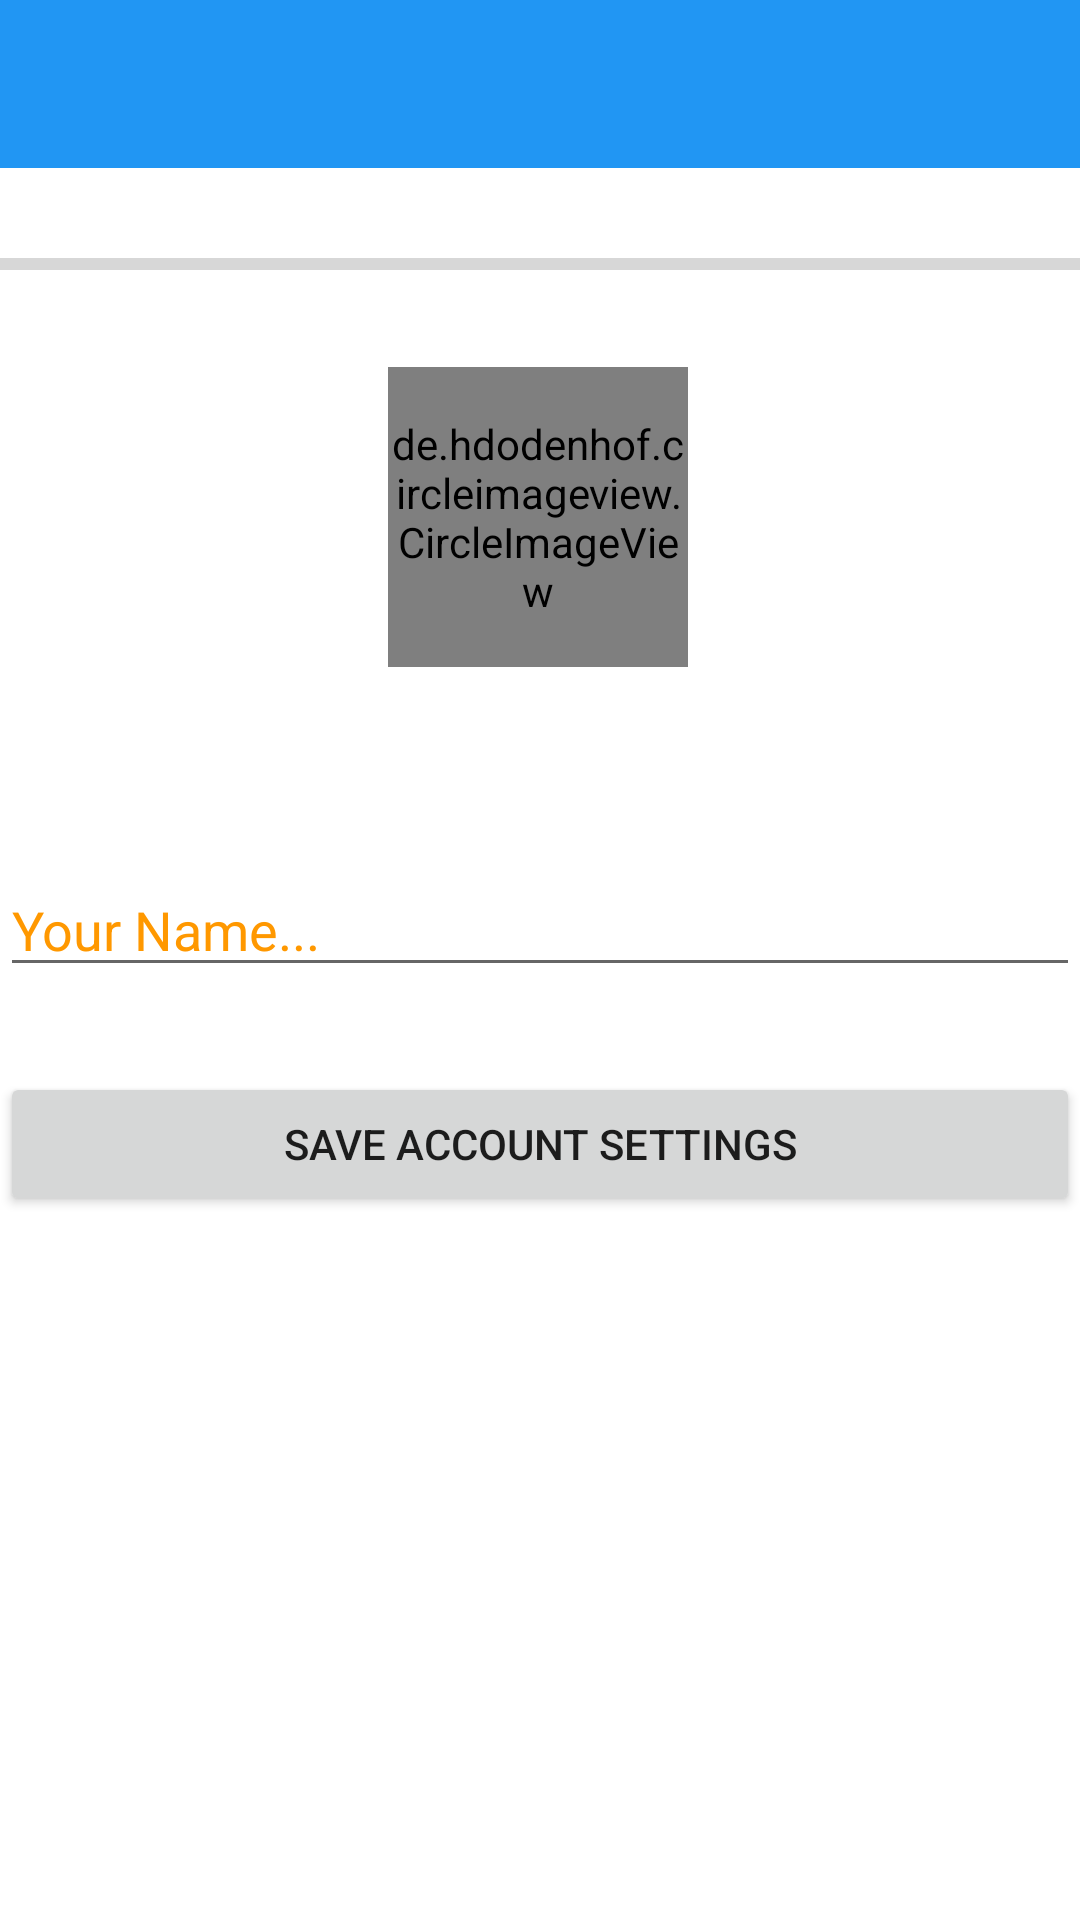

Android layout source for this screen:
<!-- AndroidManifest.xml: application theme Theme.PhotoBlog -->
<!-- res/layout/activity_setup.xml -->
<?xml version="1.0" encoding="utf-8"?>
<androidx.constraintlayout.widget.ConstraintLayout xmlns:android="http://schemas.android.com/apk/res/android"
    xmlns:app="http://schemas.android.com/apk/res-auto"
    xmlns:tools="http://schemas.android.com/tools"
    android:layout_width="match_parent"
    android:layout_height="match_parent"
    android:visibility="visible"
    tools:context=".SetupActivity"
    tools:visibility="visible">

    <androidx.appcompat.widget.Toolbar
        android:id="@+id/setuptool"
        android:layout_width="match_parent"
        android:layout_height="wrap_content"
        android:background="@color/colorPrimary"
        app:layout_constraintEnd_toEndOf="parent"
        app:layout_constraintHorizontal_bias="0.0"
        app:layout_constraintStart_toStartOf="parent"
        app:layout_constraintTop_toTopOf="parent">


    </androidx.appcompat.widget.Toolbar>

    <de.hdodenhof.circleimageview.CircleImageView
        android:id="@+id/profile_image"
        android:layout_width="100dp"
        android:layout_height="100dp"
        android:layout_marginBottom="200dp"
        android:src="@mipmap/user_icon"
        android:visibility="visible"
        app:layout_constraintBottom_toBottomOf="parent"
        app:layout_constraintEnd_toEndOf="parent"
        app:layout_constraintHorizontal_bias="0.498"
        app:layout_constraintStart_toStartOf="parent"
        app:layout_constraintTop_toBottomOf="@+id/setuptool"
        app:layout_constraintVertical_bias="0.234"
        tools:src="@mipmap/user_icon">

    </de.hdodenhof.circleimageview.CircleImageView>

    <EditText
        android:id="@+id/textpersonname"
        android:layout_width="0dp"
        android:layout_height="wrap_content"
        android:layout_marginTop="52dp"
        android:ems="10"
        android:inputType="textPersonName"
        android:text="Your Name..."
        android:textColor="#FF9800"
        app:layout_constraintBottom_toBottomOf="parent"
        app:layout_constraintEnd_toEndOf="parent"
        app:layout_constraintHorizontal_bias="0.0"
        app:layout_constraintStart_toStartOf="parent"
        app:layout_constraintTop_toBottomOf="@+id/profile_image"
        app:layout_constraintVertical_bias="0.041" />

    <Button
        android:id="@+id/button3"
        android:layout_width="0dp"
        android:layout_height="wrap_content"
        android:text="Save Account Settings"
        app:layout_constraintBottom_toBottomOf="parent"
        app:layout_constraintEnd_toEndOf="parent"
        app:layout_constraintHorizontal_bias="0.0"
        app:layout_constraintStart_toStartOf="parent"
        app:layout_constraintTop_toBottomOf="@+id/textpersonname"
        app:layout_constraintVertical_bias="0.108" />

    <ProgressBar
        android:id="@+id/progressBar2"
        style="?android:attr/progressBarStyleHorizontal"
        android:layout_width="0dp"
        android:layout_height="wrap_content"
        android:layout_marginTop="24dp"
        app:layout_constraintEnd_toEndOf="parent"
        app:layout_constraintStart_toStartOf="parent"
        app:layout_constraintTop_toBottomOf="@+id/setuptool" />


</androidx.constraintlayout.widget.ConstraintLayout>
<!-- resources referenced by this layout -->
<resources>
  <color name="colorPrimary">#2196F3</color>
  <!-- mipmap user_icon: png bitmap (mipmap-hdpi, 908 bytes) -->
  <style name="Theme.PhotoBlog" parent="Theme.MaterialComponents.DayNight.NoActionBar">
          
          <item name="colorPrimary">@color/purple_500</item>
          <item name="colorPrimaryVariant">@color/purple_700</item>
          <item name="colorOnPrimary">@color/white</item>
          
          <item name="colorSecondary">@color/teal_200</item>
          <item name="colorSecondaryVariant">@color/teal_700</item>
          <item name="colorOnSecondary">@color/black</item>
          
          <item name="android:statusBarColor" tools:targetApi="l">?attr/colorPrimaryVariant</item>
          
      </style>
  <color name="purple_500">#FF6200EE</color>
  <color name="purple_700">#FF3700B3</color>
  <color name="white">#FFFFFFFF</color>
  <color name="teal_200">#FF03DAC5</color>
  <color name="teal_700">#FF018786</color>
  <color name="black">#FF000000</color>
</resources>
